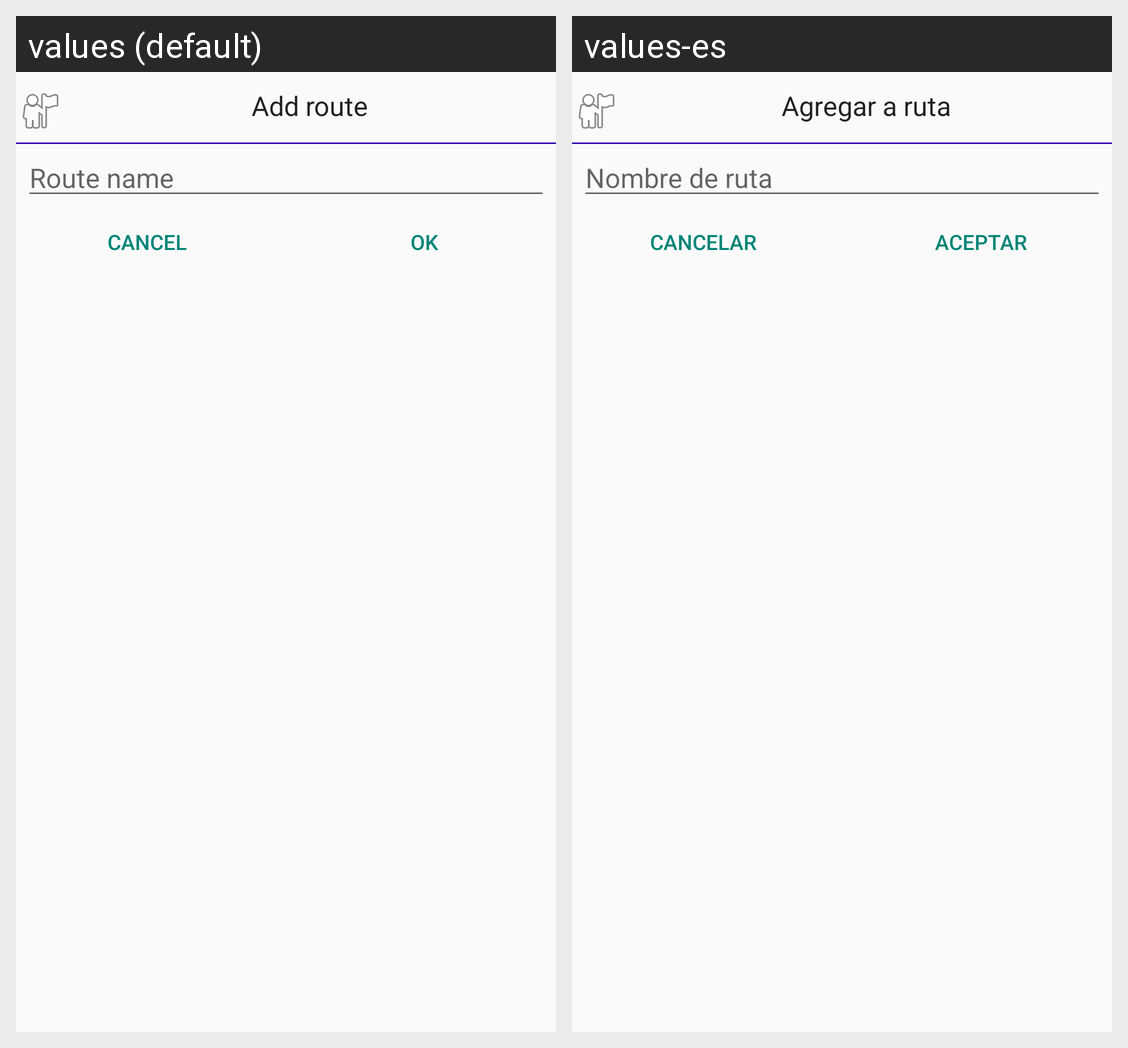

Translations of the strings shown on this Android screen, per locale in the grid:
Android screen res/layout/fragment_add_route.xml rendered under 2 locales, left to right: values (default), values-es. Device: Nexus 5 (rendered at 1080×1920; each locale shown at half size, 540×960, under a caption strip naming it); theme Theme.Capstone.
Strings drawn on this screen, with the default value and each locale's value (text and hints the layout hard-codes, and strings that could not be matched under every locale, appear in the picture but are not listed):

add_route
  values: Add route
  values-es: Agregar a ruta

route_name
  values: Route name
  values-es: Nombre de ruta

cancel
  values: Cancel
  values-es: Cancelar

ok
  values: OK
  values-es: Aceptar
